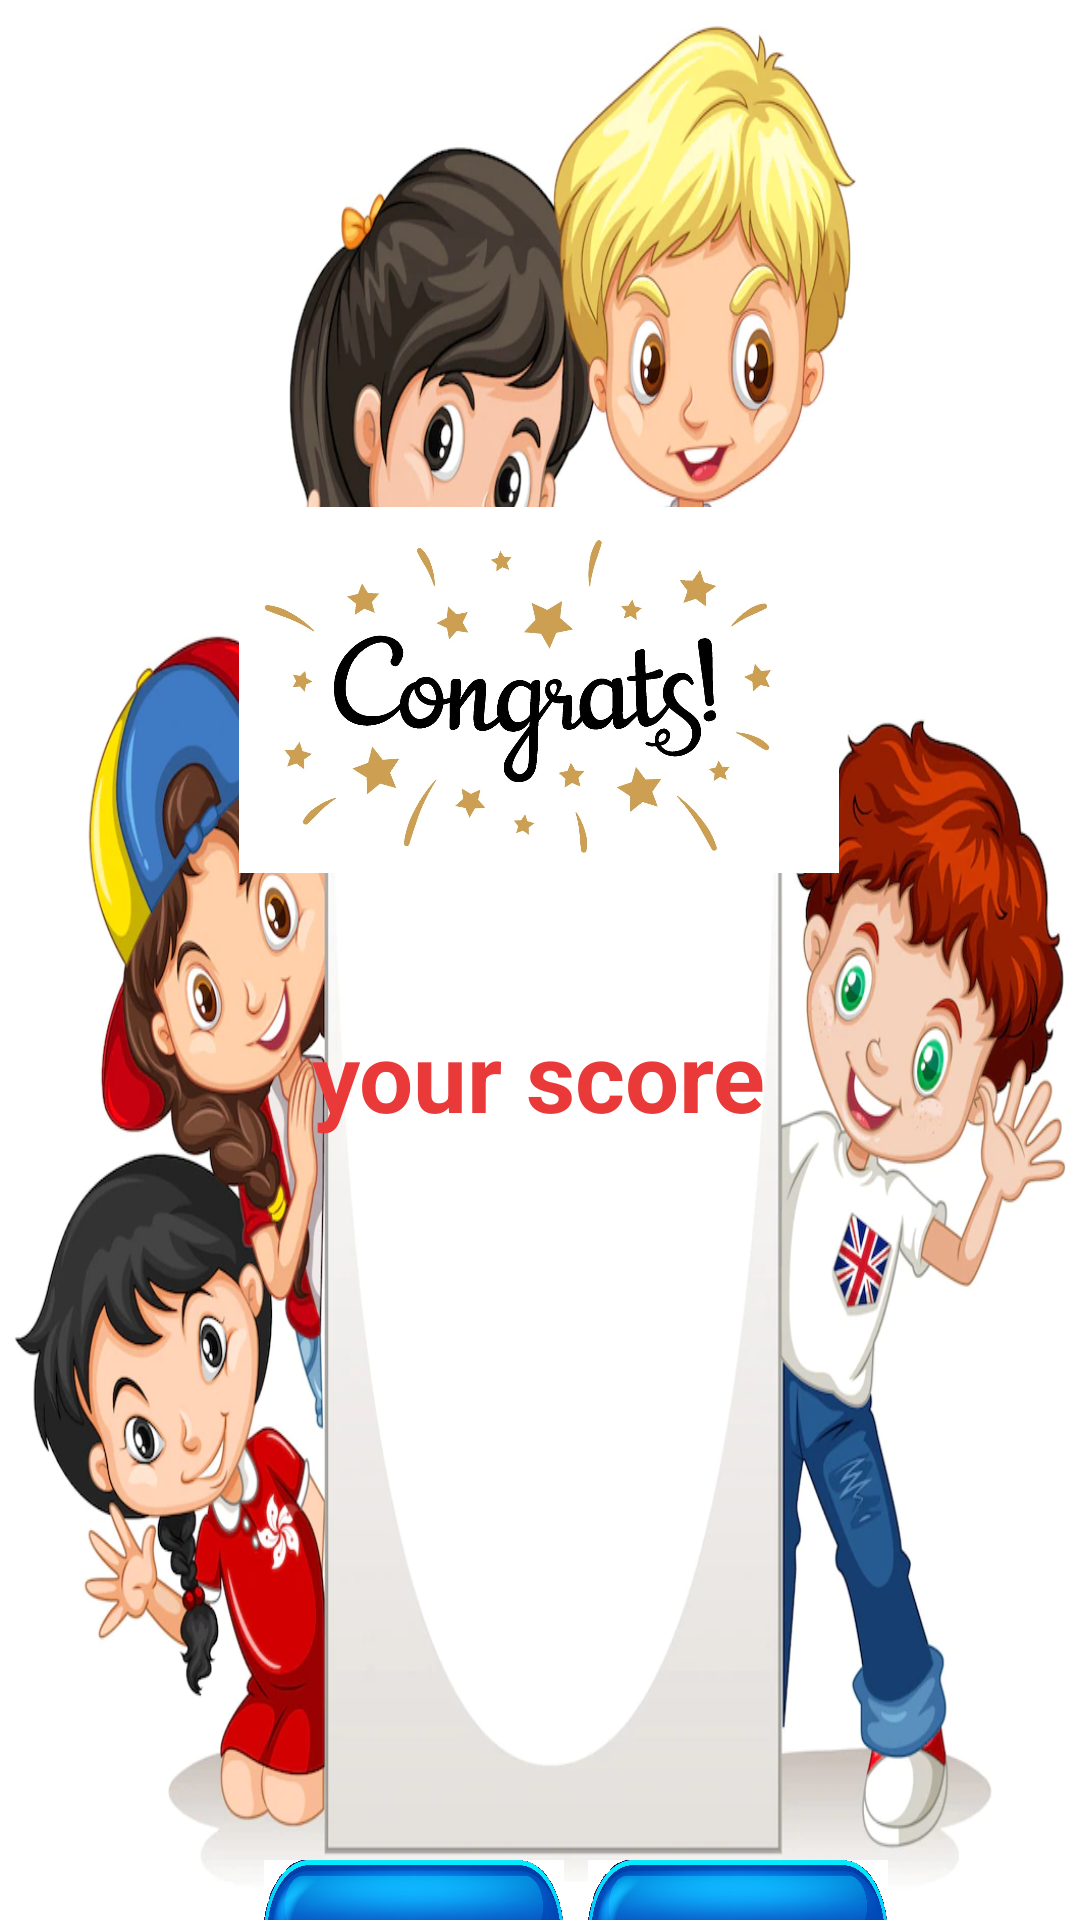

The Android layout XML behind this screen, and the referenced resources:
<!-- AndroidManifest.xml: application theme Theme.Math_Master -->
<!-- res/layout/activity_game_over.xml -->
<?xml version="1.0" encoding="utf-8"?>
<androidx.constraintlayout.widget.ConstraintLayout xmlns:android="http://schemas.android.com/apk/res/android"
    xmlns:app="http://schemas.android.com/apk/res-auto"
    xmlns:tools="http://schemas.android.com/tools"
    android:layout_width="match_parent"
    android:layout_height="match_parent"
    android:background="@drawable/img_4_back_over"
    tools:context=".game_over">

    <ImageView
        android:id="@+id/imageView"
        android:layout_width="200dp"
        android:layout_height="140dp"
        android:layout_marginBottom="340dp"
        app:layout_constraintBottom_toBottomOf="parent"
        app:layout_constraintEnd_toEndOf="parent"
        app:layout_constraintHorizontal_bias="0.497"
        app:layout_constraintStart_toStartOf="parent"
        app:srcCompat="@drawable/cogro2" />

    <TextView
        android:id="@+id/text"
        android:layout_width="wrap_content"
        android:layout_height="wrap_content"
        android:layout_marginBottom="260dp"
        android:text="your score"
        android:textColor="#EA3939"
        android:textStyle="bold"
        android:textSize="32dp"
        app:layout_constraintBottom_toBottomOf="parent"
        app:layout_constraintEnd_toEndOf="parent"
        app:layout_constraintHorizontal_bias="0.498"
        app:layout_constraintStart_toStartOf="parent" />

    <TextView
        android:id="@+id/textView2"
        android:layout_width="wrap_content"
        android:layout_height="wrap_content"
        android:layout_marginBottom="200dp"
        android:text=""
        android:textSize="60dp"
        android:textColor="#EA3939"
        android:textStyle="bold"
        app:layout_constraintBottom_toBottomOf="parent"
        app:layout_constraintEnd_toEndOf="parent"
        app:layout_constraintHorizontal_bias="0.498"
        app:layout_constraintStart_toStartOf="parent" />

    <androidx.appcompat.widget.AppCompatButton
        android:id="@+id/restart"
        android:layout_width="100dp"
        android:layout_height="50dp"
        android:textStyle="bold"
        android:background="@drawable/button_back"
        android:textColor="#D7BDE9FA"
        android:layout_marginStart="88dp"
        android:layout_marginTop="620dp"
        android:text="Restart"
        app:layout_constraintStart_toStartOf="parent"
        app:layout_constraintTop_toTopOf="parent" />

    <androidx.appcompat.widget.AppCompatButton
        android:id="@+id/exit"
        android:layout_width="100dp"
        android:layout_height="50dp"
        android:layout_marginEnd="64dp"
        android:text="Exit"
        android:background="@drawable/button_back"
        android:textColor="#D7BDE9FA"
        app:layout_constraintBaseline_toBaselineOf="@+id/restart"
        app:layout_constraintEnd_toEndOf="parent" />
</androidx.constraintlayout.widget.ConstraintLayout>
<!-- resources referenced by this layout -->
<resources>
  <!-- drawable button_back: png bitmap (drawable, 399764 bytes) -->
  <!-- drawable cogro2: jpg bitmap (drawable, 126415 bytes) -->
  <!-- drawable img_4_back_over: webp bitmap (drawable, 118642 bytes) -->
  <style name="Theme.Math_Master" parent="Theme.MaterialComponents.DayNight.DarkActionBar">
          
          <item name="colorPrimary">@color/purple_500</item>
          <item name="colorPrimaryVariant">@color/purple_700</item>
          <item name="colorOnPrimary">@color/white</item>
          
          <item name="colorSecondary">@color/teal_200</item>
          <item name="colorSecondaryVariant">@color/teal_700</item>
          <item name="colorOnSecondary">@color/black</item>
          
          <item name="android:statusBarColor" tools:targetApi="l">?attr/colorPrimaryVariant</item>
          
      </style>
  <!-- not gathered from this repository: default colours our renderer supplied (Android Studio template values) -->
  <color name="purple_500">#FF6200EE</color>
  <color name="purple_700">#FF3700B3</color>
  <color name="teal_200">#FF03DAC5</color>
  <color name="teal_700">#FF018786</color>
  <color name="black">#FF000000</color>
  <color name="white">#FFFFFFFF</color>
</resources>
